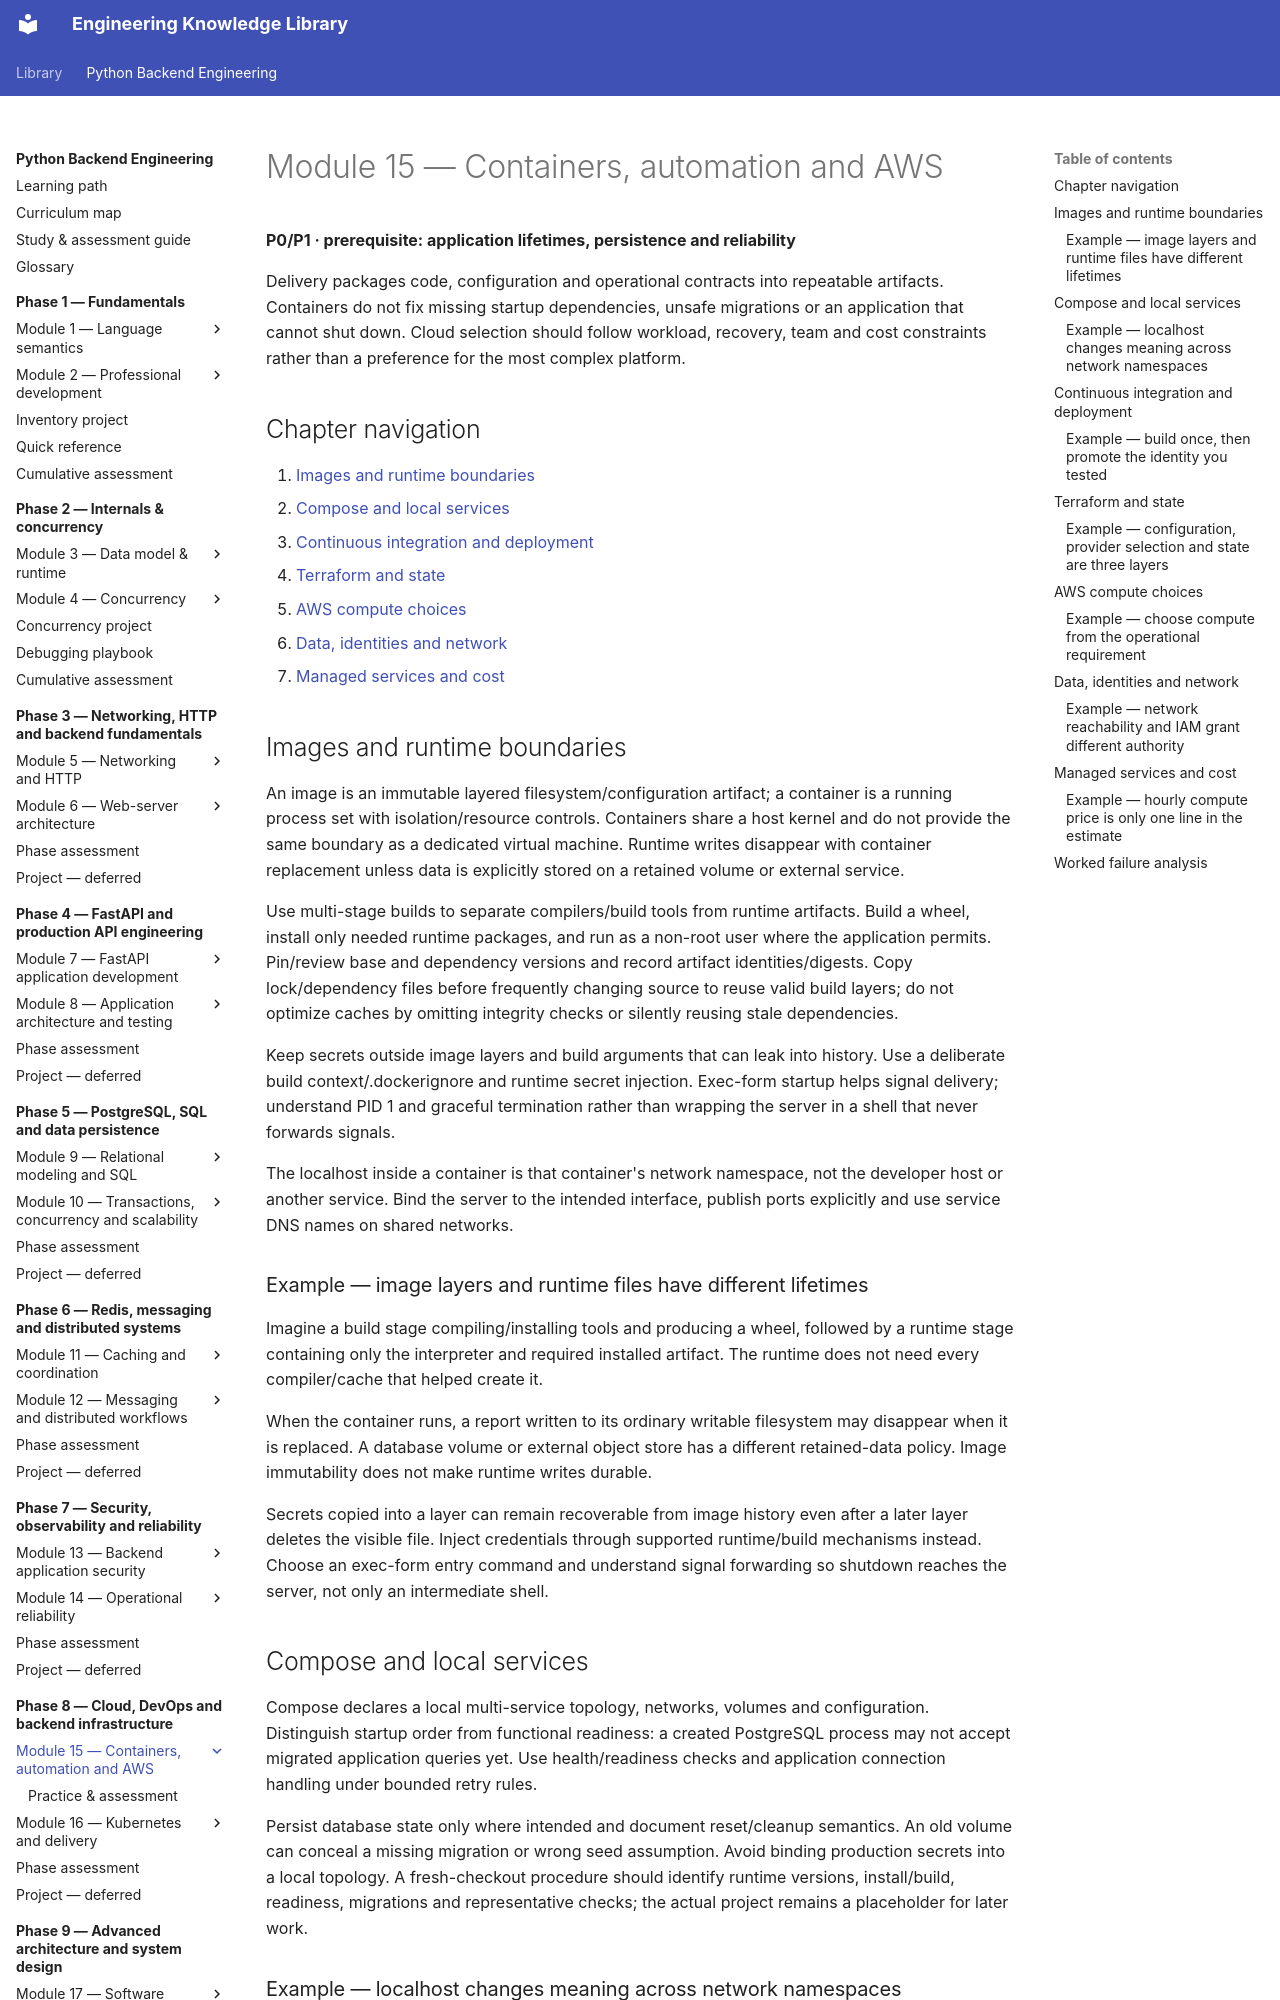

repository: NazarbayND/knowledgebase · page: python-backend-engineering/phase-8/module-15/index.html · generator: mkdocs

# Module 15 — Containers, automation and AWS

**P0/P1 · prerequisite: application lifetimes, persistence and reliability**

Delivery packages code, configuration and operational contracts into repeatable
artifacts. Containers do not fix missing startup dependencies, unsafe migrations
or an application that cannot shut down. Cloud selection should follow workload,
recovery, team and cost constraints rather than a preference for the most complex
platform.

## Chapter navigation

1. [Images and runtime boundaries](#images-and-runtime-boundaries)
2. [Compose and local services](#compose-and-local-services)
3. [Continuous integration and deployment](#continuous-integration-and-deployment)
4. [Terraform and state](#terraform-and-state)
5. [AWS compute choices](#aws-compute-choices)
6. [Data, identities and network](#data-identities-and-network)
7. [Managed services and cost](#managed-services-and-cost)

## Images and runtime boundaries

An image is an immutable layered filesystem/configuration artifact; a container is
a running process set with isolation/resource controls. Containers share a host
kernel and do not provide the same boundary as a dedicated virtual machine.
Runtime writes disappear with container replacement unless data is explicitly
stored on a retained volume or external service.

Use multi-stage builds to separate compilers/build tools from runtime artifacts.
Build a wheel, install only needed runtime packages, and run as a non-root user
where the application permits. Pin/review base and dependency versions and record
artifact identities/digests. Copy lock/dependency files before frequently changing
source to reuse valid build layers; do not optimize caches by omitting integrity
checks or silently reusing stale dependencies.

Keep secrets outside image layers and build arguments that can leak into history.
Use a deliberate build context/.dockerignore and runtime secret injection. Exec-form
startup helps signal delivery; understand PID 1 and graceful termination rather
than wrapping the server in a shell that never forwards signals.

The localhost inside a container is that container's network namespace, not the
developer host or another service. Bind the server to the intended interface,
publish ports explicitly and use service DNS names on shared networks.

### Example — image layers and runtime files have different lifetimes

Imagine a build stage compiling/installing tools and producing a wheel, followed
by a runtime stage containing only the interpreter and required installed artifact.
The runtime does not need every compiler/cache that helped create it.

When the container runs, a report written to its ordinary writable filesystem
may disappear when it is replaced. A database volume or external object store
has a different retained-data policy. Image immutability does not make runtime
writes durable.

Secrets copied into a layer can remain recoverable from image history even after
a later layer deletes the visible file. Inject credentials through supported
runtime/build mechanisms instead. Choose an exec-form entry command and understand
signal forwarding so shutdown reaches the server, not only an intermediate shell.

## Compose and local services

Compose declares a local multi-service topology, networks, volumes and configuration.
Distinguish startup order from functional readiness: a created PostgreSQL process
may not accept migrated application queries yet. Use health/readiness checks and
application connection handling under bounded retry rules.

Persist database state only where intended and document reset/cleanup semantics.
An old volume can conceal a missing migration or wrong seed assumption. Avoid
binding production secrets into a local topology. A fresh-checkout procedure should
identify runtime versions, install/build, readiness, migrations and representative
checks; the actual project remains a placeholder for later work.
